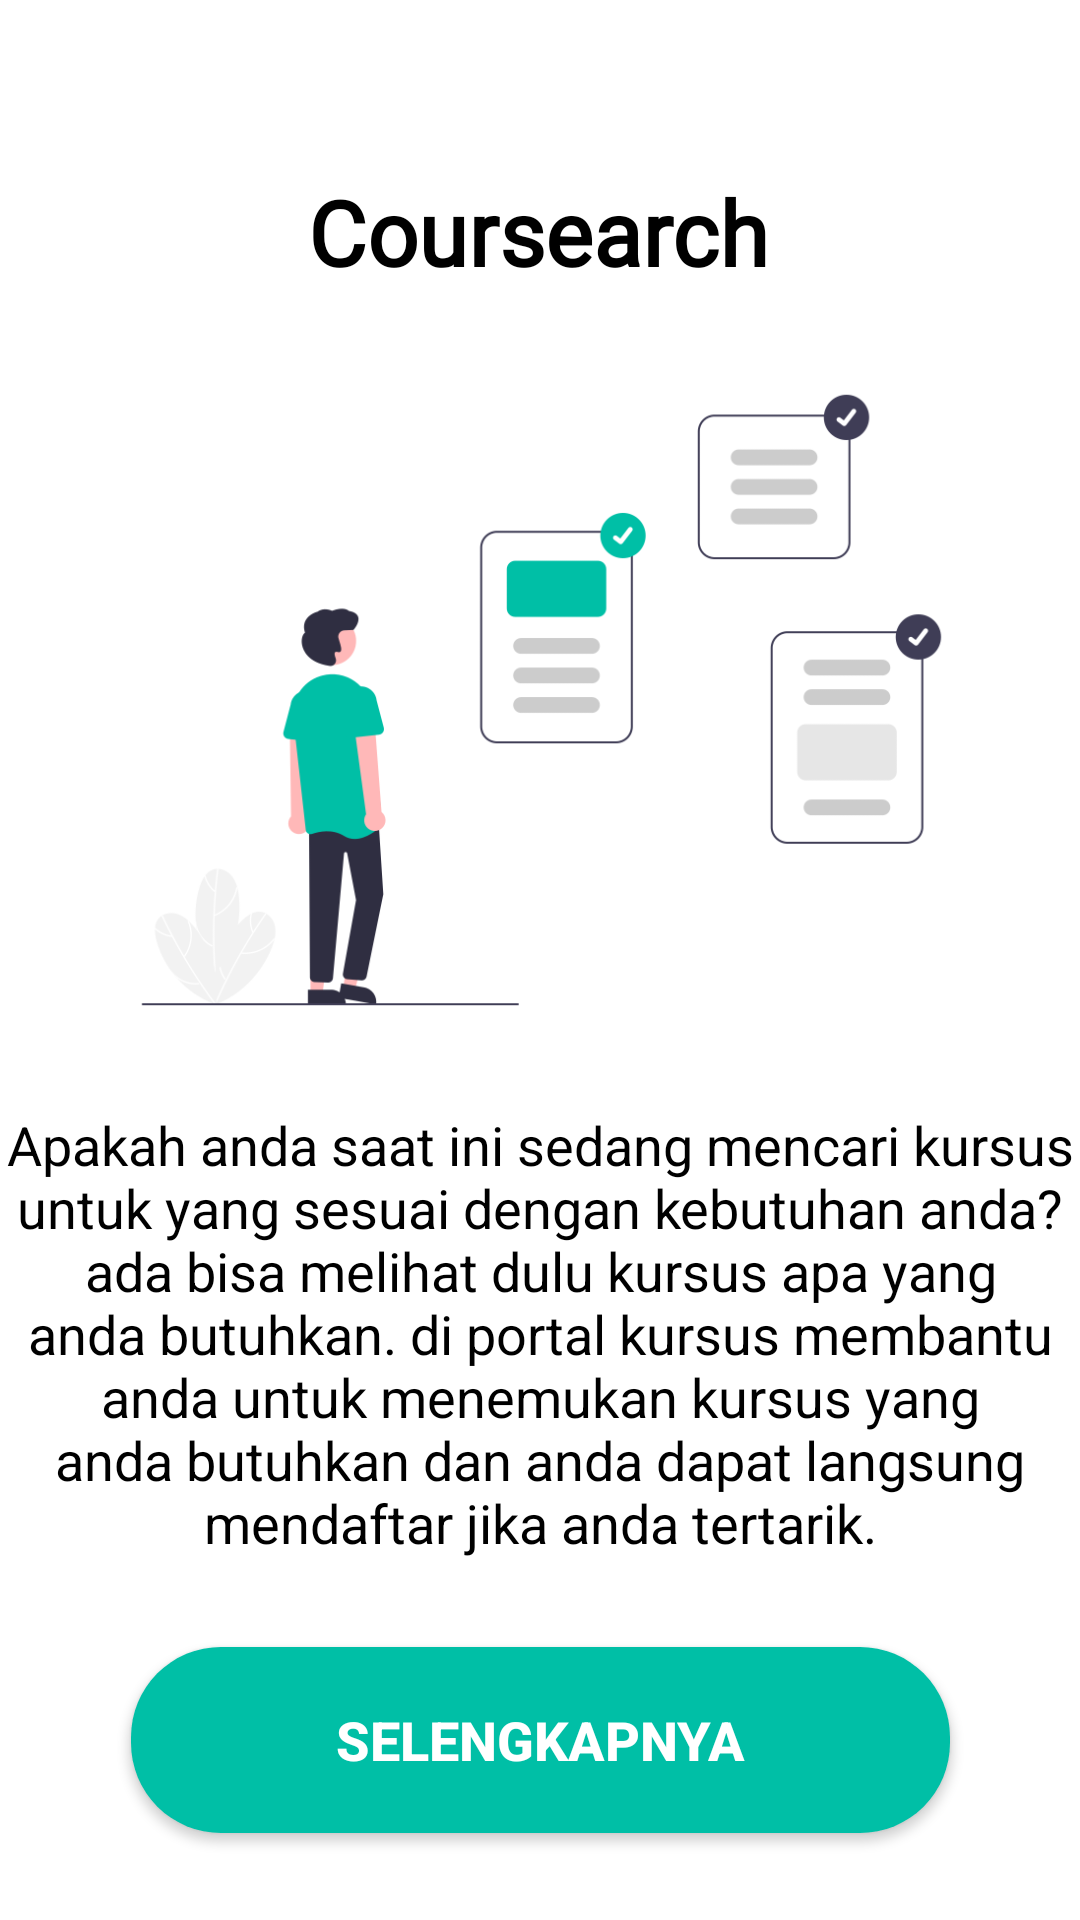

Layout XML and referenced resources for this Android screen:
<!-- AndroidManifest.xml: application theme AppTheme -->
<!-- res/layout/activity_main.xml -->
<?xml version="1.0" encoding="utf-8"?>
<androidx.constraintlayout.widget.ConstraintLayout xmlns:android="http://schemas.android.com/apk/res/android"
    xmlns:app="http://schemas.android.com/apk/res-auto"
    xmlns:tools="http://schemas.android.com/tools"
    android:layout_width="match_parent"
    android:layout_height="match_parent"
    android:background="#FFFFFF"
    tools:context=".MainActivity">

    <TextView
        android:id="@+id/tvjudul"
        android:layout_width="wrap_content"
        android:layout_height="wrap_content"
        android:fontFamily="@font/hammersmith_one"
        android:text="Coursearch"
        android:textColor="#000000"
        android:textSize="30dp"
        android:textStyle="bold"
        app:layout_constraintBottom_toBottomOf="parent"
        app:layout_constraintHorizontal_bias="0.498"
        app:layout_constraintLeft_toLeftOf="parent"
        app:layout_constraintRight_toRightOf="parent"
        app:layout_constraintTop_toTopOf="parent"
        app:layout_constraintVertical_bias="0.095" />

    <ImageView
        android:layout_width="379dp"
        android:layout_height="256dp"
        android:src="@drawable/mencari"
        android:id="@+id/ivbg"
        android:layout_marginTop="8dp"
        app:layout_constraintEnd_toEndOf="parent"
        app:layout_constraintStart_toStartOf="parent"
        app:layout_constraintTop_toBottomOf="@+id/tvjudul" />

    <TextView
        android:id="@+id/tvdeskripsi"
        android:layout_width="wrap_content"
        android:layout_height="wrap_content"
        android:text="@string/deskripsi"
        tools:layout_editor_absoluteX="211dp"
        tools:layout_editor_absoluteY="478dp"
        app:layout_constraintEnd_toEndOf="parent"
        app:layout_constraintStart_toStartOf="parent"
        app:layout_constraintTop_toBottomOf="@+id/ivbg"
        android:gravity="center_horizontal"
        android:layout_marginTop="8dp"
        android:textSize="18dp"
        android:layout_marginLeft="8dp"
        android:layout_marginRight="8dp"
        android:textColor="#000000"/>

    <Button
        android:id="@+id/btnSelengkapnya"
        android:layout_width="273dp"
        android:layout_height="62dp"
        android:background="@drawable/btn_custom"
        android:fontFamily="sans-serif-medium"
        android:onClick="pindahHome"
        android:text="Selengkapnya"
        android:textColor="#FFF"
        android:textSize="18sp"
        android:textStyle="bold"
        app:layout_constraintBottom_toBottomOf="parent"
        app:layout_constraintEnd_toEndOf="parent"
        app:layout_constraintStart_toStartOf="parent"
        app:layout_constraintTop_toBottomOf="@+id/tvdeskripsi" />

</androidx.constraintlayout.widget.ConstraintLayout>
<!-- resources referenced by this layout -->
<resources>
  <!-- drawable btn_custom (drawable) -->
  <?xml version="1.0" encoding="utf-8"?>
  <shape xmlns:android="http://schemas.android.com/apk/res/android">
  
      <solid android:color="#00BFA6"/>
  
      <corners android:radius="30dp"/>
  
  </shape>
  <!-- drawable mencari: png bitmap (drawable, 26860 bytes) -->
  <string name="deskripsi">Apakah anda saat ini sedang mencari kursus
  untuk yang sesuai dengan kebutuhan
  anda? ada bisa melihat dulu kursus
  apa yang anda butuhkan. di portal kursus
  membantu anda untuk menemukan kursus
  yang anda butuhkan dan anda dapat
  langsung mendaftar jika anda
  tertarik. </string>
  <style name="AppTheme" parent="Theme.AppCompat.Light.NoActionBar">
          
          <item name="colorPrimary">@color/colorPrimary</item>
          <item name="colorPrimaryDark">@color/colorPrimaryDark</item>
          <item name="colorAccent">@color/colorAccent</item>
      </style>
  <color name="colorPrimary">#78EBEB</color>
  <color name="colorPrimaryDark">#3700B3</color>
  <color name="colorAccent">#03DAC5</color>
</resources>
